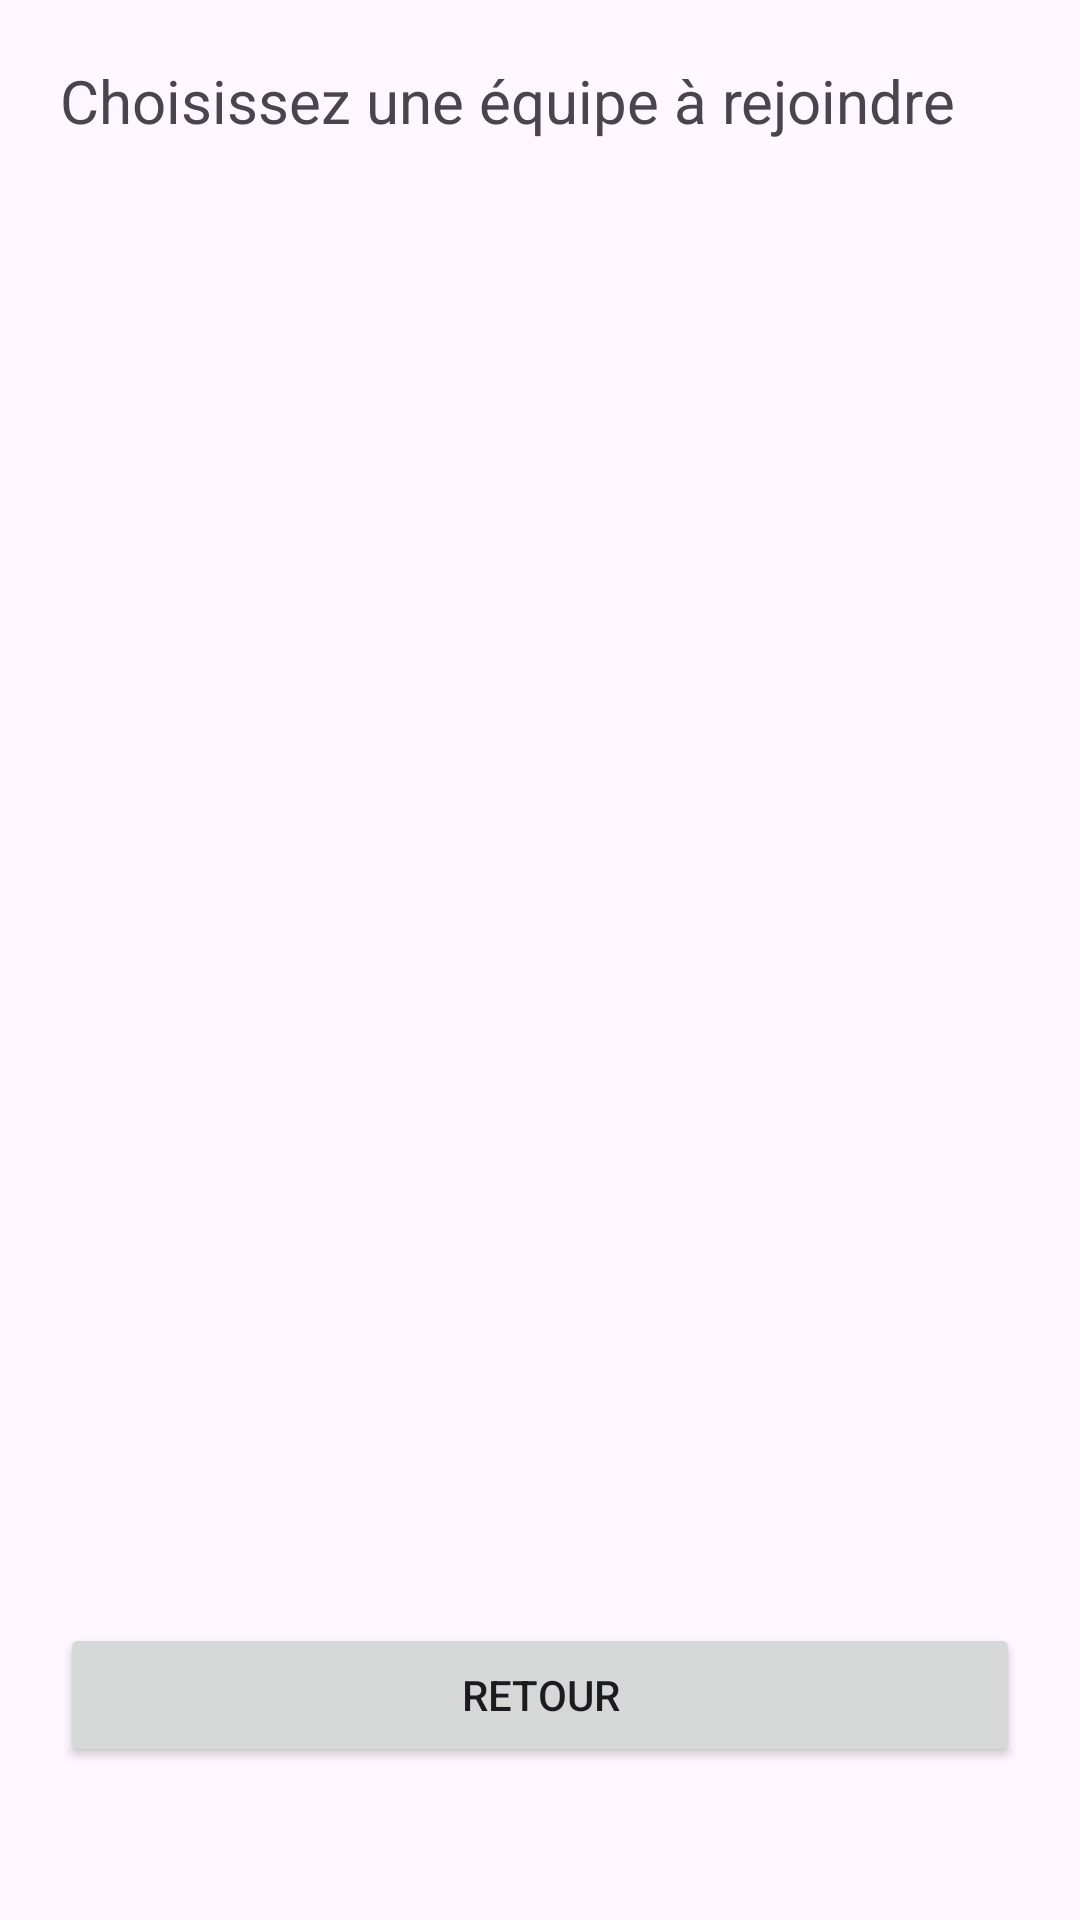

This screen was rendered from an Android layout file. Write that file and the resources it references.
<!-- AndroidManifest.xml: application theme Theme.TournoisSportifs -->
<!-- res/layout/activity_rejoindre_equipe.xml -->
<?xml version="1.0" encoding="utf-8"?>
<LinearLayout xmlns:android="http://schemas.android.com/apk/res/android"
    android:layout_width="match_parent"
    android:layout_height="match_parent"
    android:orientation="vertical"
    android:padding="20dp">

    <TextView
        android:layout_width="wrap_content"
        android:layout_height="wrap_content"
        android:layout_marginBottom="16dp"
        android:text="Choisissez une équipe à rejoindre"
        android:textSize="20sp" />

    <ListView
        android:id="@+id/lvEquipes"
        android:layout_width="355dp"
        android:layout_height="478dp" />

    <Button
        android:id="@+id/button2"
        android:layout_width="match_parent"
        android:layout_height="wrap_content"
        android:onClick="onretour"
        android:text="Retour" />

</LinearLayout>
<!-- resources referenced by this layout -->
<resources>
  <style name="Theme.TournoisSportifs" parent="Base.Theme.TournoisSportifs" />
  <style name="Base.Theme.TournoisSportifs" parent="Theme.Material3.DayNight.NoActionBar">
          
          
      </style>
</resources>
